Photos from the image-classification dataset "data" in the GitHub repository DavLeonardo/DeepThinking-VisionComputadora2025-2. Its 2 classes are: normal, pneumonia.

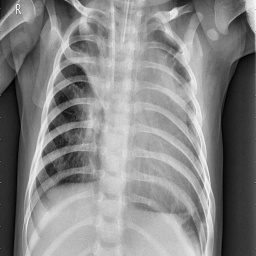
Label: pneumonia

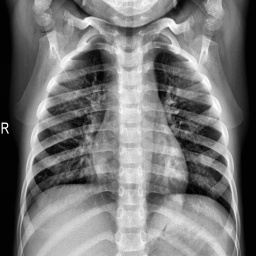
Label: normal

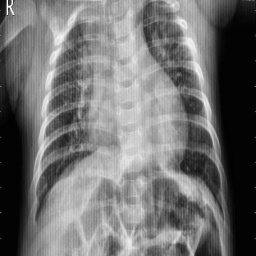
Label: pneumonia

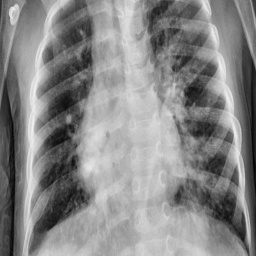
Label: pneumonia

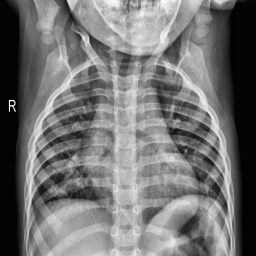
Label: normal

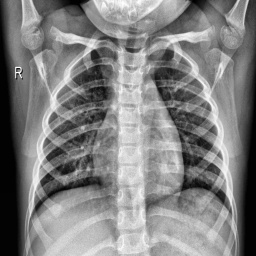
Label: normal
